Run: headless pygame with SDL's dummy video driver; simulated clock (each Clock.tick advances the game by its frame time, no real sleeping); random seed 0; keys injected as events and as key.get_pressed() state; no mouse input.
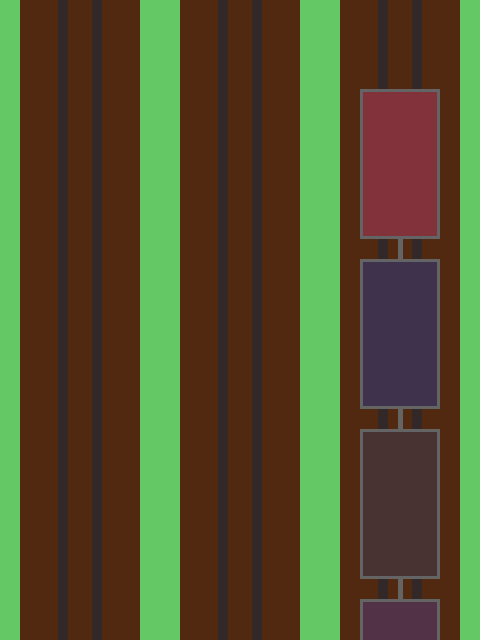
Frame 1 of 4 · flips 1–60 · no input
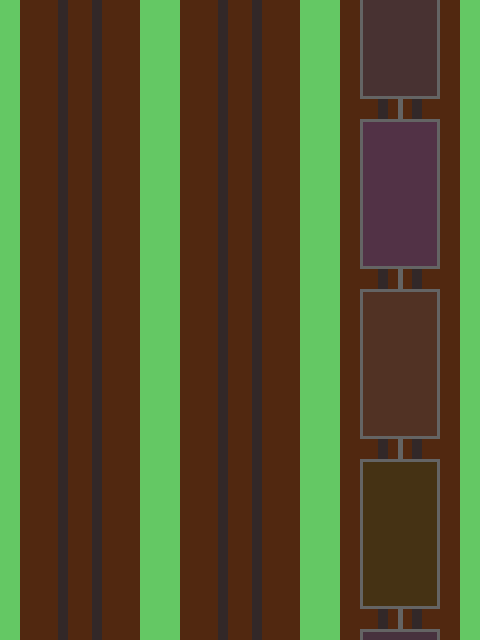
Frame 2 of 4 · flips 61–180 · tapped SPACE, RETURN · held RIGHT (→), D
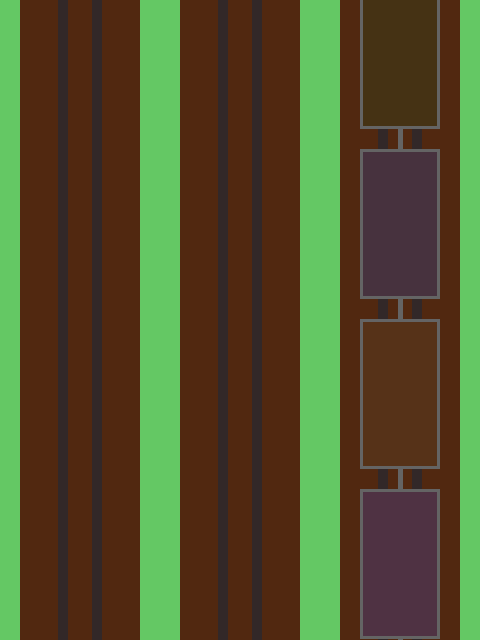
Frame 3 of 4 · flips 181–300 · held DOWN (↓), S
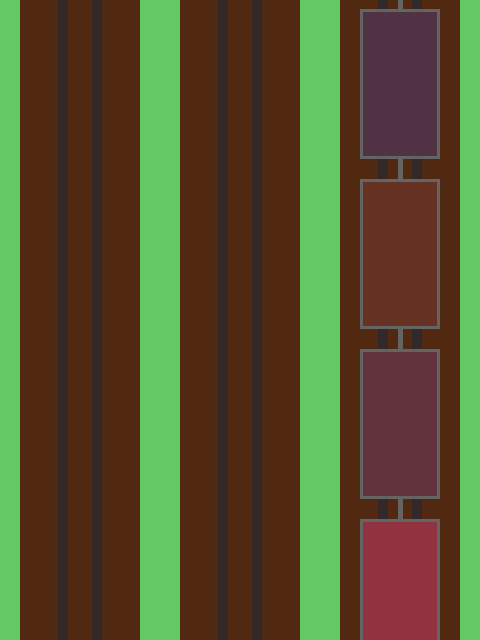
Frame 4 of 4 · flips 301–420 · held LEFT (←), A, UP (↑), W

The pygame program that drew these frames:

import sys
import time
import random
import pygame as pg

FPS = 60
SIZE = (480, 640)
SIZE_H = tuple(map(lambda x: int(x/2), SIZE))
TITLE = "TRAIN TRACKS"

NUM_TRACKS = 3


def main():
    pg.init()
    pg.display.set_caption(TITLE)
    screen = pg.display.set_mode(SIZE)
    clock = pg.time.Clock()

    train = Train(3)
    while True:
        # -- event loop
        for event in pg.event.get():
            if event.type == pg.QUIT or (event.type == pg.KEYDOWN and event.key == pg.K_ESCAPE):
                pg.quit()
                sys.exit()

        # -- draw
        screen.fill((100, 200, 100))
        draw_tracks(screen)
        train.draw(screen)
        pg.display.flip()

        # -- update
        delta_time = clock.tick(FPS) / 1000.0
        train.update(delta_time)


class Train:

    def __init__(self, track_number):
        random.seed(time.time())
        self.track_number = clamp(track_number, 1, NUM_TRACKS)
        self.move_dir = random.choice([-1, -1])
        self.speed = 250
        self.position = self.random_pos()
        self.num_containers = random.randrange(15, 50)
        self.cont_colors = self.random_colors(self.num_containers)

    def draw(self, surface):
        CHAIN_COLOR = (100, 100, 100, 255)

        cont_size = (80, 150)
        container_gap = 20
        for i in range(self.num_containers):
            px, py = self.position
            py += i * (-self.move_dir * (cont_size[1]+container_gap))
            pg.draw.rect(surface, self.cont_colors[i], self.rect_at((px, py), cont_size))
            pg.draw.rect(surface, CHAIN_COLOR, self.rect_at((px, py), cont_size), 3)

            if i < self.num_containers-1:
                py -= self.move_dir * (cont_size[1] + container_gap)//2
                joint_size = (5, container_gap)
                pg.draw.rect(surface, CHAIN_COLOR, self.rect_at((px, py), joint_size))

    def update(self, dt):
        px, py = self.position
        py += self.move_dir * self.speed * dt
        self.position = (px, py)

    def random_pos(self):
        track_width = SIZE[0] // NUM_TRACKS
        x_location = ((self.track_number-1) * track_width) + track_width//2
        return (x_location, 400)

    def random_colors(self, count):
        rr = random.randrange
        return [(rr(50, 150), 50, rr(20, 80) , 255) for _ in range(count)]

    def rect_at(self, center, size):
        sx, sy = size
        cx, cy = center
        return [cx-sx//2, cy-sy//2, sx, sy]


def draw_tracks(surface):
    TRACK_BACKGROUND = (81, 40, 16)
    RAIL_COLOR = (50, 40, 40)

    margins = 20
    track_width = (SIZE[0] // NUM_TRACKS) - (2*margins)
    track_height = SIZE[1]
    for i in range(NUM_TRACKS):
        loc_x = (i * (track_width+(2*margins))) + margins
        pg.draw.rect(surface, TRACK_BACKGROUND, [loc_x, 0, track_width, track_height])

        # -- draw rails
        rail_s = 10
        loc_x += track_width//2
        for r in [12, -12-rail_s]:
            pg.draw.rect(surface, RAIL_COLOR, [loc_x+r, 0, rail_s, track_height])


def clamp(value, _min, _max):
    return max(_min, min(_max, value))


if __name__ == '__main__':
    main()
